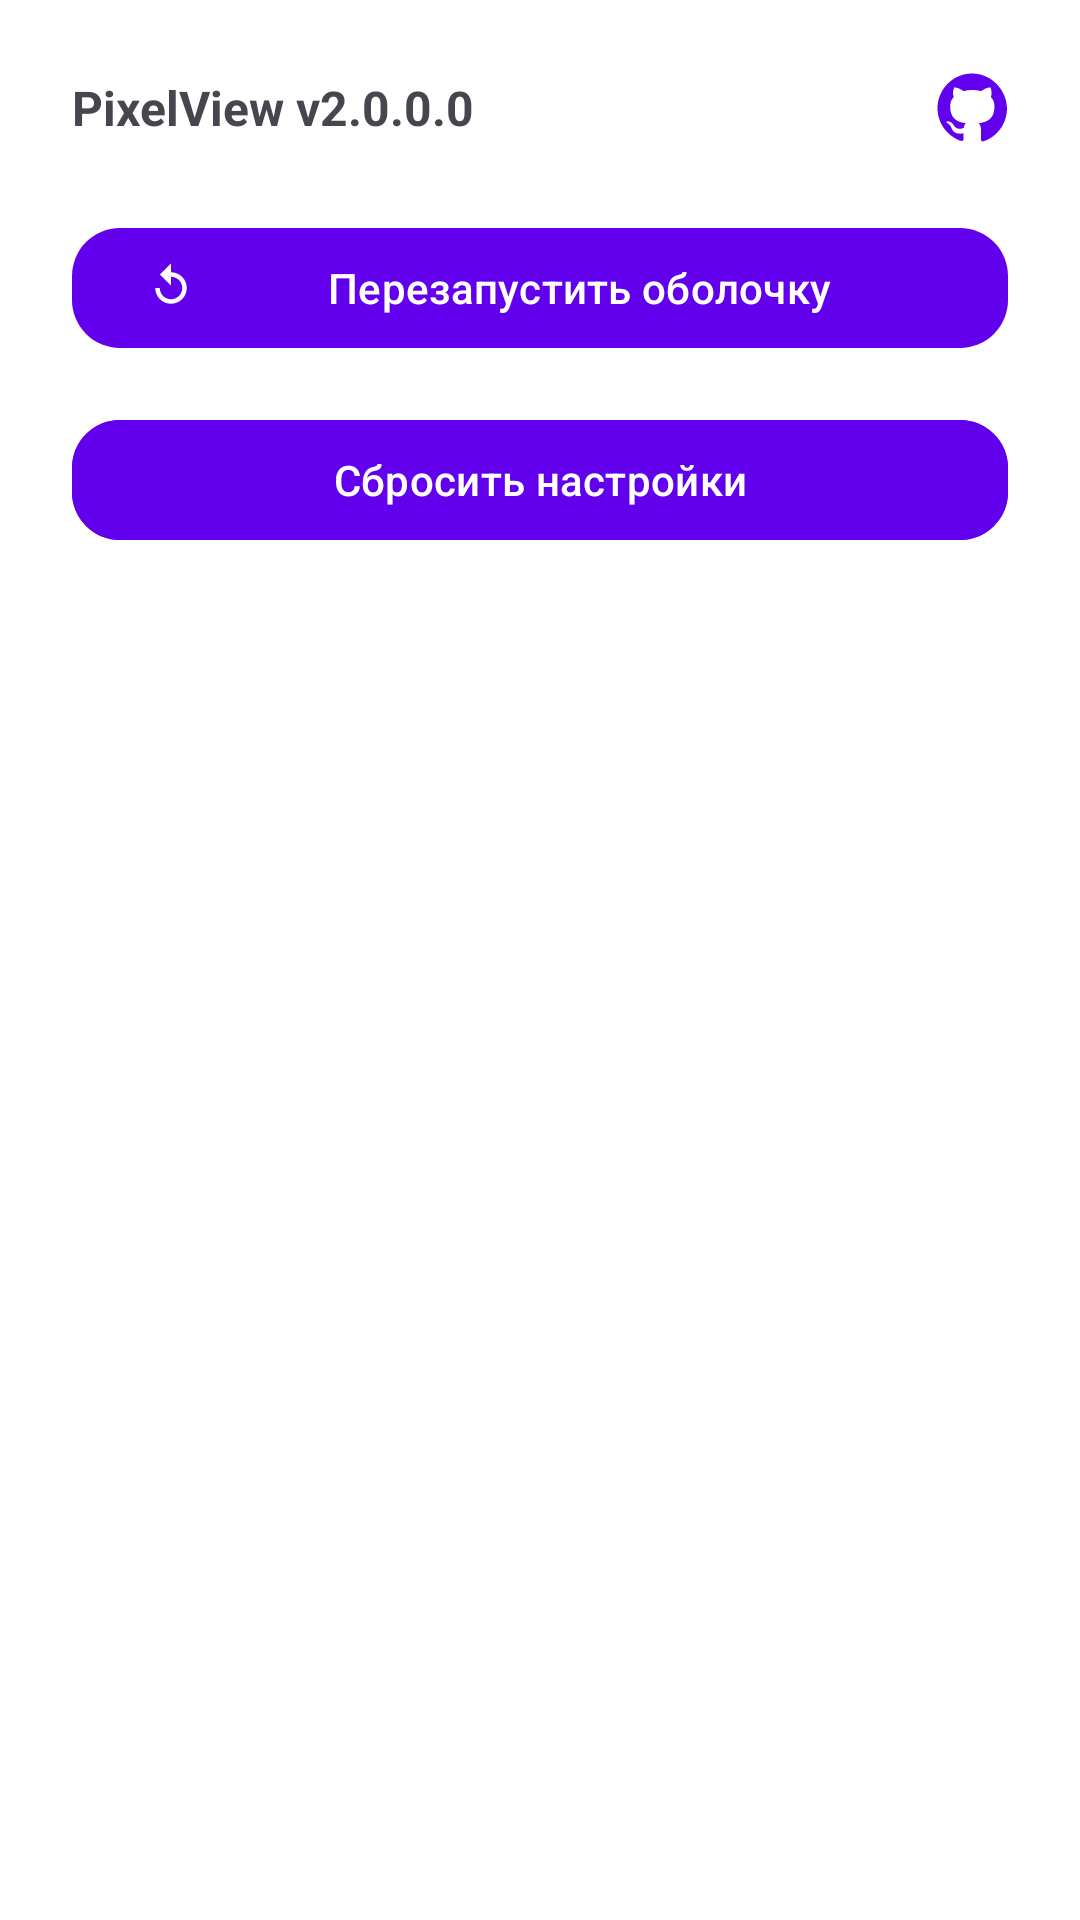

Here is an Android app screen rendered from its layout file. Give the layout XML and the strings, colors and styles it references.
<!-- AndroidManifest.xml: application theme Theme.PixelView.Light -->
<!-- res/layout/fragment_system.xml -->
<?xml version="1.0" encoding="utf-8"?>
<LinearLayout xmlns:android="http://schemas.android.com/apk/res/android"
    xmlns:app="http://schemas.android.com/apk/res-auto"
    android:orientation="vertical"
    android:layout_width="match_parent"
    android:layout_height="match_parent"
    android:padding="24dp"
    android:gravity="center_horizontal">

    
    <LinearLayout
        android:layout_width="match_parent"
        android:layout_height="wrap_content"
        android:orientation="horizontal"
        android:gravity="center_vertical"
        android:layout_marginBottom="24dp">

        <TextView
            android:id="@+id/versionText"
            android:layout_width="0dp"
            android:layout_height="wrap_content"
            android:layout_weight="1"
            android:text="PixelView v2.0.0.0"
            android:textSize="16sp"
            android:textStyle="bold" />

        <ImageButton
            android:id="@+id/githubButton"
            android:layout_width="wrap_content"
            android:layout_height="wrap_content"
            android:contentDescription="GitHub"
            android:background="?attr/selectableItemBackgroundBorderless"
            android:src="@drawable/ic_github"
            app:tint="?attr/colorPrimary" />
    </LinearLayout>

    
    <com.google.android.material.button.MaterialButton
        android:id="@+id/buttonRestart"
        android:layout_width="match_parent"
        android:layout_height="wrap_content"
        android:text="Перезапустить оболочку"
        app:cornerRadius="16dp"
        app:icon="@drawable/ic_restart"
        app:iconPadding="8dp"
        app:iconTint="?attr/colorOnPrimary"
        app:backgroundTint="?attr/colorPrimary" />

    <com.google.android.material.button.MaterialButton
        android:id="@+id/buttonReset"
        android:layout_width="match_parent"
        android:layout_height="wrap_content"
        android:text="Сбросить настройки"
        android:layout_marginTop="16dp"
        app:cornerRadius="16dp"
        app:strokeWidth="2dp"
        app:strokeColor="?attr/colorPrimary"
        />
</LinearLayout>
<!-- resources referenced by this layout -->
<resources>
  <!-- drawable ic_github (drawable) -->
  <vector xmlns:android="http://schemas.android.com/apk/res/android"
      android:width="24dp"
      android:height="24dp"
      android:viewportWidth="24"
      android:viewportHeight="24">
      <path
          android:fillColor="?attr/colorOnBackground"
          android:pathData="M12,0.5C5.73,0.5 0.5,5.73 0.5,12.02c0,5.1 3.29,9.42 7.86,10.96 0.58,0.1 0.79,-0.25 0.79,-0.56 0,-0.28 -0.01,-1.02 -0.01,-2 -3.2,0.7 -3.88,-1.54 -3.88,-1.54 -0.53,-1.36 -1.3,-1.73 -1.3,-1.73 -1.06,-0.72 0.08,-0.7 0.08,-0.7 1.17,0.08 1.79,1.2 1.79,1.2 1.04,1.78 2.73,1.27 3.4,0.97 0.1,-0.75 0.4,-1.27 0.72,-1.56 -2.55,-0.29 -5.23,-1.27 -5.23,-5.66 0,-1.25 0.45,-2.27 1.2,-3.07 -0.12,-0.3 -0.52,-1.5 0.11,-3.13 0,0 0.97,-0.31 3.18,1.17a11.1,11.1 0 0,1 5.79,0c2.21,-1.48 3.18,-1.17 3.18,-1.17 0.63,1.63 0.23,2.83 0.11,3.13 0.75,0.8 1.2,1.82 1.2,3.07 0,4.4 -2.69,5.36 -5.25,5.65 0.41,0.36 0.77,1.1 0.77,2.22 0,1.6 -0.01,2.89 -0.01,3.28 0,0.31 0.21,0.67 0.8,0.56 4.57,-1.54 7.86,-5.86 7.86,-10.96C23.5,5.73 18.27,0.5 12,0.5z" />
  </vector>
  <!-- drawable ic_restart (drawable) -->
  <vector xmlns:android="http://schemas.android.com/apk/res/android"
      android:width="24dp"
      android:height="24dp"
      android:viewportWidth="24"
      android:viewportHeight="24">
      <path
          android:fillColor="?attr/colorOnBackground"
          android:pathData="M12,5V1L7,6l5,5V7c2.76,0 5,2.24 5,5s-2.24,5 -5,5 -5,-2.24 -5,-5H5c0,3.87 3.13,7 7,7s7,-3.13 7,-7 -3.13,-7 -7,-7z" />
  </vector>
  <style name="Theme.PixelView.Light" parent="Theme.Material3.Light.NoActionBar">
          <item name="colorPrimary">#6200EE</item>
          <item name="colorOnPrimary">#FFFFFF</item>
          <item name="colorSecondary">#03DAC5</item>
          <item name="colorOnSecondary">#000000</item>
          <item name="android:textColorPrimary">#000000</item>
          <item name="android:windowBackground">#FFFFFF</item>
          <item name="android:statusBarColor" tools:targetApi="l">?attr/colorPrimary</item>
      </style>
</resources>
